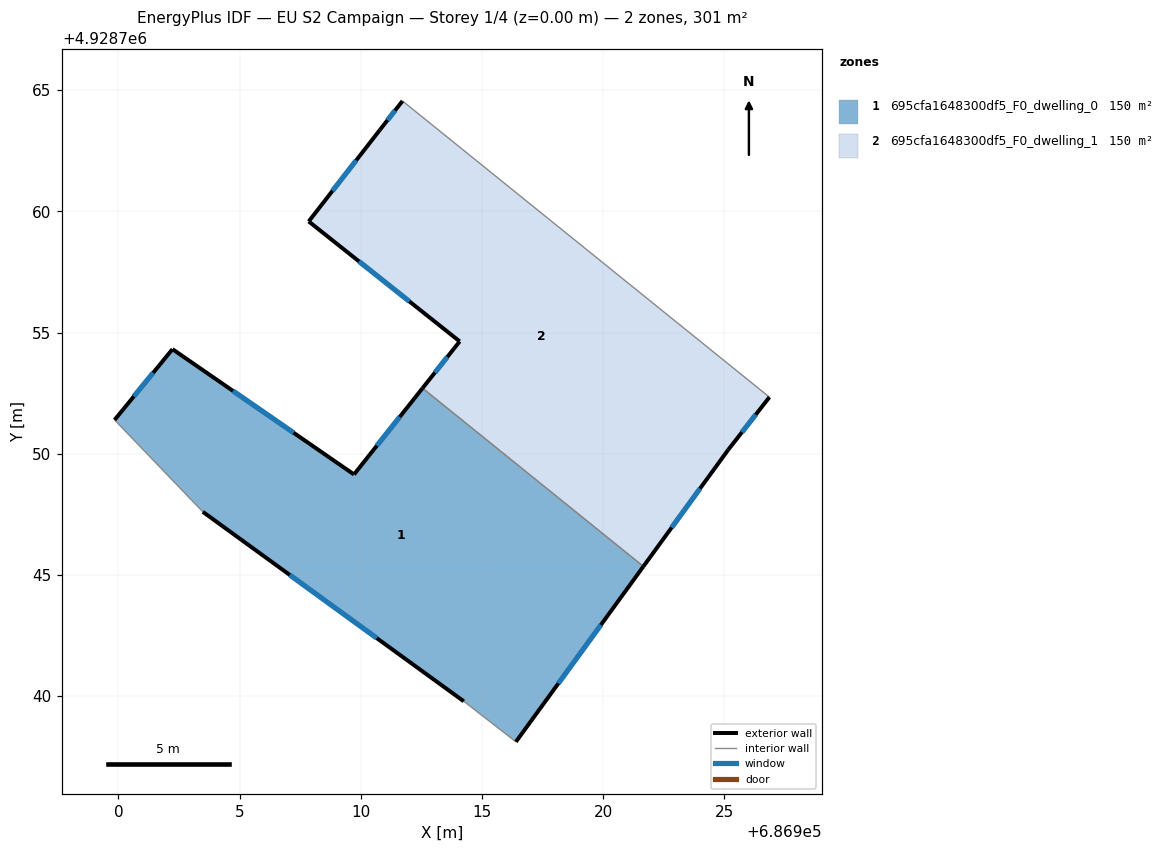
=== STOREY PLAN SPEC (per zone: floor XY polygon, exterior-wall plan segments, windows/doors) ===
zone 1: 695cfa1648300df5_F0_dwelling_0  (150.5 m²)
  floor: (686916.40, 4928738.12) (686921.66, 4928745.35) (686912.54, 4928752.71) (686909.72, 4928749.15) (686902.23, 4928754.32) (686899.84, 4928751.40) (686903.48, 4928747.61) (686914.25, 4928739.79)
  exterior wall: (686899.84, 4928751.40) – (686902.23, 4928754.32)  [3.8 m]
    window: (686900.63, 4928752.37) – (686901.43, 4928753.34)  [1.3 m²]
  exterior wall: (686902.23, 4928754.32) – (686909.72, 4928749.15)  [9.1 m]
    window: (686904.72, 4928752.59) – (686907.22, 4928750.87)  [3.0 m²]
  exterior wall: (686909.72, 4928749.15) – (686912.54, 4928752.71)  [4.5 m]
    window: (686910.66, 4928750.33) – (686911.60, 4928751.52)  [1.5 m²]
  exterior wall: (686921.66, 4928745.35) – (686916.40, 4928738.12)  [8.9 m]
    window: (686919.90, 4928742.94) – (686918.15, 4928740.53)  [3.0 m²]
  exterior wall: (686914.25, 4928739.79) – (686903.48, 4928747.61)  [13.3 m]
    window: (686910.66, 4928742.39) – (686907.07, 4928745.00)  [4.4 m²]
  interior walls: 3
zone 2: 695cfa1648300df5_F0_dwelling_1  (150.5 m²)
  floor: (686925.16, 4928750.17) (686926.86, 4928752.34) (686911.72, 4928764.56) (686910.79, 4928763.37) (686907.85, 4928759.59) (686914.08, 4928754.64) (686912.54, 4928752.71) (686921.66, 4928745.35)
  exterior wall: (686914.08, 4928754.64) – (686907.85, 4928759.59)  [8.0 m]
    window: (686912.00, 4928756.29) – (686909.92, 4928757.94)  [2.7 m²]
  exterior wall: (686907.85, 4928759.59) – (686910.79, 4928763.37)  [4.8 m]
    window: (686908.83, 4928760.85) – (686909.81, 4928762.11)  [1.6 m²]
  exterior wall: (686910.79, 4928763.37) – (686911.72, 4928764.56)  [1.5 m]
    window: (686911.10, 4928763.76) – (686911.41, 4928764.16)  [0.5 m²]
  exterior wall: (686926.86, 4928752.34) – (686925.16, 4928750.17)  [2.8 m]
    window: (686926.29, 4928751.61) – (686925.72, 4928750.89)  [0.9 m²]
  exterior wall: (686925.16, 4928750.17) – (686921.66, 4928745.35)  [6.0 m]
    window: (686923.99, 4928748.56) – (686922.82, 4928746.96)  [2.0 m²]
  exterior wall: (686912.54, 4928752.71) – (686914.08, 4928754.64)  [2.5 m]
    window: (686913.05, 4928753.35) – (686913.57, 4928753.99)  [0.8 m²]
  interior walls: 2

=== DERIVED (storey summary) ===
Building: EU S2 Campaign
Storey: 1 of 4  (floor level z = 0.00 m)
Storey gross floor area: 301.0 m²
Zones on this storey: 2
  - 695cfa1648300df5_F0_dwelling_0: floor 150.5 m²; exterior wall 39.7 m (119.0 m²); 5 window(s) 13.2 m²; WWR 11.1%
  - 695cfa1648300df5_F0_dwelling_1: floor 150.5 m²; exterior wall 25.4 m (76.3 m²); 6 window(s) 8.5 m²; WWR 11.1%
Zone adjacency (shared interzone walls):
  - 695cfa1648300df5_F0_dwelling_0 ↔ 695cfa1648300df5_F0_dwelling_1